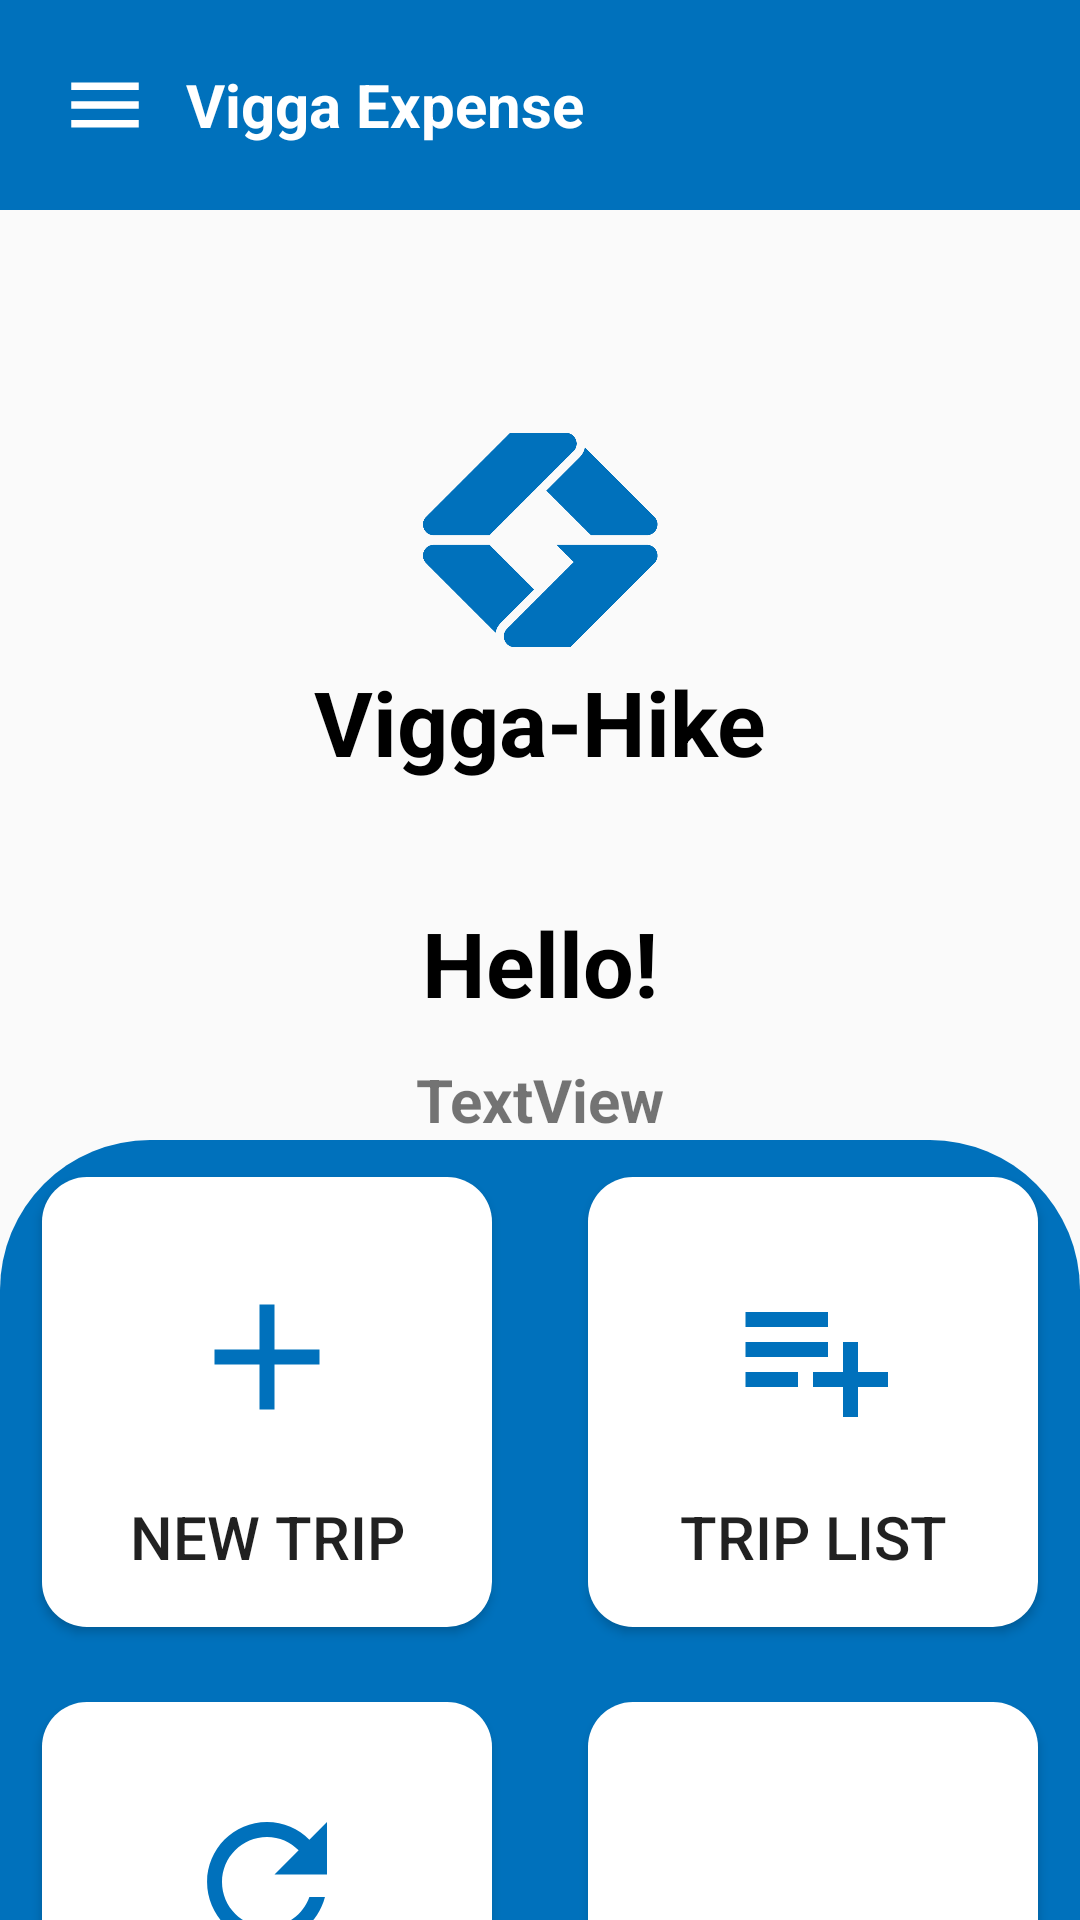

Reconstruct the res/layout file that produces this screen, plus the resources it refers to.
<!-- AndroidManifest.xml: application theme Theme.AppCompat.DayNight.NoActionBar -->
<!-- res/layout/activity_home.xml -->
<?xml version="1.0" encoding="utf-8"?>
<androidx.drawerlayout.widget.DrawerLayout xmlns:android="http://schemas.android.com/apk/res/android"
    xmlns:app="http://schemas.android.com/apk/res-auto"
    xmlns:tools="http://schemas.android.com/tools"
    android:layout_width="match_parent"
    android:layout_height="match_parent"
    android:id="@+id/drawerLayout"
    tools:context=".home">
    <LinearLayout
        android:layout_width="match_parent"
        android:layout_height="match_parent"
        android:orientation="vertical">
        <include layout="@layout/toolbar"/>

        <ImageView
            android:id="@+id/imageView4"
            android:layout_width="match_parent"
            android:layout_height="100dp"
            android:layout_marginTop="60dp"
            android:src="@drawable/vgalogo"
            app:layout_constraintEnd_toEndOf="parent"
            app:layout_constraintStart_toStartOf="parent"
            app:layout_constraintTop_toTopOf="parent" />

        <TextView
            android:id="@+id/textView9"
            android:layout_width="match_parent"
            android:layout_height="wrap_content"
            android:layout_marginTop="-10dp"
            android:gravity="center"
            android:text="@string/main_name"
            android:textColor="@color/black"
            android:textSize="30dp"
            android:textStyle="bold"
            app:layout_constraintEnd_toEndOf="@+id/imageView4"
            app:layout_constraintStart_toStartOf="@+id/imageView4"
            app:layout_constraintTop_toBottomOf="@+id/imageView4" />

        <TextView
            android:id="@+id/textView10"
            android:layout_width="match_parent"
            android:layout_height="wrap_content"
            android:layout_marginTop="40dp"
            android:gravity="center"
            android:text="Hello!"
            android:textColor="@color/black"
            android:textSize="30dp"
            android:textStyle="bold"
            app:layout_constraintEnd_toEndOf="@+id/textView9"
            app:layout_constraintStart_toStartOf="@+id/textView9"
            app:layout_constraintTop_toBottomOf="@+id/textView9" />

        <TextView
            android:id="@+id/helloname"
            android:layout_width="match_parent"
            android:layout_height="wrap_content"
            android:layout_marginTop="12dp"
            android:gravity="center"
            android:text="TextView"
            android:textSize="20dp"
            android:textStyle="bold"
            app:layout_constraintEnd_toEndOf="@+id/textView10"
            app:layout_constraintStart_toStartOf="@+id/textView10"
            app:layout_constraintTop_toBottomOf="@+id/textView10" />
        <RelativeLayout
            android:layout_width="match_parent"
            android:layout_height="match_parent">

            <LinearLayout
                android:id="@+id/layoutbottom"
                android:layout_width="match_parent"
                android:layout_height="370dp"
                android:layout_alignParentBottom="true"
                android:background="@drawable/footerhomestyle"
                android:orientation="vertical"
                app:backgroundTint="@null">

                <LinearLayout
                    android:layout_width="match_parent"
                    android:layout_height="175dp"
                    android:gravity="center"
                    android:orientation="horizontal">

                    <Button
                        android:id="@+id/goAddTrip"
                        android:layout_width="wrap_content"
                        android:layout_height="wrap_content"
                        android:layout_marginRight="16dp"
                        android:background="@drawable/buttonhome"
                        android:drawableTop="@drawable/baseline_add_24"
                        android:gravity="center_horizontal|center_vertical"
                        android:paddingTop="30dp"
                        android:text="New Trip"
                        android:textSize="20dp"
                        app:backgroundTint="@null"
                        app:layout_constraintStart_toStartOf="@+id/textView8"
                        app:layout_constraintTop_toTopOf="@+id/textView8" />

                    <Button
                        android:id="@+id/goTripList"
                        android:layout_width="wrap_content"
                        android:layout_height="wrap_content"
                        android:layout_marginLeft="16dp"
                        android:background="@drawable/buttonhome"
                        android:drawableTop="@drawable/baseline_playlist_add_24"
                        android:gravity="center_horizontal|center_vertical"
                        android:paddingTop="30dp"
                        android:text="trip list"
                        android:textSize="20dp"
                        app:backgroundTint="@null"
                        app:layout_constraintEnd_toEndOf="parent"
                        app:layout_constraintTop_toTopOf="@+id/textView8" />

                </LinearLayout>

                <LinearLayout
                    android:layout_width="match_parent"
                    android:layout_height="175dp"
                    android:gravity="center"
                    android:orientation="horizontal">

                    <Button
                        android:id="@+id/btnReset"
                        android:layout_width="wrap_content"
                        android:layout_height="wrap_content"
                        android:layout_marginRight="16dp"
                        android:background="@drawable/buttonhome"
                        android:drawableTop="@drawable/baseline_refresh_24"
                        android:gravity="center_horizontal|center_vertical"
                        android:paddingTop="30dp"
                        android:text="Reset"
                        android:textSize="20dp"
                        app:backgroundTint="@null"
                        app:layout_constraintStart_toStartOf="parent"
                        app:layout_constraintTop_toBottomOf="@+id/goAddTrip" />

                    <Button
                        android:id="@+id/btnBackup"
                        android:layout_width="wrap_content"
                        android:layout_height="wrap_content"
                        android:layout_marginLeft="16dp"
                        android:background="@drawable/buttonhome"
                        android:drawableTop="@drawable/baseline_backup_24"
                        android:gravity="center_horizontal|center_vertical"
                        android:paddingTop="30dp"
                        android:text="Backup"
                        android:textSize="20dp"
                        app:backgroundTint="@null"
                        app:layout_constraintEnd_toEndOf="parent"
                        app:layout_constraintTop_toBottomOf="@+id/goTripList" />

                </LinearLayout>

            </LinearLayout>

        </RelativeLayout>

    </LinearLayout>
    <RelativeLayout
        android:layout_width="300dp"
        android:layout_height="match_parent"
        android:background="@color/white"
        android:layout_gravity="start">
        <include layout="@layout/nav_drawer"/>

    </RelativeLayout>











































</androidx.drawerlayout.widget.DrawerLayout>
<!-- res/layout/toolbar.xml (included above) -->
<?xml version="1.0" encoding="utf-8"?>
<LinearLayout xmlns:android="http://schemas.android.com/apk/res/android"
    android:orientation="horizontal"
    android:layout_width="match_parent"
    android:layout_height="wrap_content"
    android:padding="20dp"
    android:id="@+id/toolbar"
    android:background="@color/mainColor"
    android:gravity="center_vertical">
    <ImageView
        android:layout_width="wrap_content"
        android:layout_height="wrap_content"
        android:id="@+id/menu"
        android:src="@drawable/baseline_menu_24"/>

    <TextView
        android:layout_width="0dp"
        android:layout_height="wrap_content"
        android:layout_weight="1"
        android:textSize="20dp"
        android:textStyle="bold"
        android:text="Vigga Expense"
        android:layout_marginStart="12dp"
        android:textColor="@color/white"/>

</LinearLayout>
<!-- res/layout/nav_drawer.xml (included above) -->
<?xml version="1.0" encoding="utf-8"?>
<LinearLayout xmlns:android="http://schemas.android.com/apk/res/android"
    xmlns:app="http://schemas.android.com/apk/res-auto"
    android:orientation="vertical"
    android:layout_width="match_parent"
    android:layout_height="match_parent"
    android:background="@drawable/backgroundmenu"
    app:backgroundTint="@null">

    <ImageView
        android:id="@+id/closeMenuIcon"
        android:layout_width="wrap_content"
        android:layout_height="wrap_content"
        android:layout_gravity="end"
        android:src="@drawable/baseline_close_24" />

    <LinearLayout
        android:layout_width="match_parent"
        android:layout_height="wrap_content"
        android:orientation="vertical"
        android:gravity="bottom"
        android:padding="16dp"
        android:theme="@style/ThemeOverlay.AppCompat.Dark">

        <ImageView
            android:layout_width="match_parent"
            android:layout_height="140dp"
            android:src="@drawable/vgalogo"/>

        <TextView
            android:layout_width="match_parent"
            android:layout_height="match_parent"
            android:layout_marginBottom="16dp"
            android:gravity="center_horizontal"
            android:text="Vigga Expense"
            android:textColor="@color/black"
            android:textSize="40dp"
            android:textStyle="bold" />
    </LinearLayout>

    <LinearLayout
        android:id="@+id/home"
        android:layout_width="match_parent"
        android:layout_height="wrap_content"
        android:layout_marginStart="16dp"
        android:layout_marginTop="12dp"
        android:layout_marginEnd="16dp"
        android:orientation="horizontal"
        android:paddingLeft="6dp"
        android:paddingTop="6dp"
        android:paddingBottom="6dp">

        <TextView
            android:layout_width="wrap_content"
            android:layout_height="wrap_content"
            android:drawableLeft="@drawable/baseline_home_24"
            android:drawablePadding="8dp"
            android:text="Home"
            android:textColor="@color/black"
            android:textSize="20dp"
            android:textStyle="bold" />
    </LinearLayout>

    <LinearLayout
        android:id="@+id/newtrip"
        android:layout_width="match_parent"
        android:layout_height="wrap_content"
        android:layout_marginStart="16dp"
        android:layout_marginTop="12dp"
        android:layout_marginEnd="16dp"
        android:orientation="horizontal"
        android:paddingStart="6dp"
        android:paddingTop="6dp"
        android:paddingBottom="6dp">

        <TextView
            android:layout_width="wrap_content"
            android:layout_height="wrap_content"
            android:drawableLeft="@drawable/baseline_add_circle_24"
            android:drawablePadding="8dp"
            android:text="New Trip"
            android:textColor="@color/black"
            android:textSize="20dp"
            android:textStyle="bold" />
    </LinearLayout>

    <LinearLayout
        android:id="@+id/listtrip"
        android:layout_width="match_parent"
        android:layout_height="wrap_content"
        android:layout_marginStart="16dp"
        android:layout_marginTop="12dp"
        android:layout_marginEnd="16dp"
        android:orientation="horizontal"
        android:paddingStart="6dp"
        android:paddingTop="6dp"
        android:paddingBottom="6dp">

        <TextView
            android:layout_width="wrap_content"
            android:layout_height="wrap_content"
            android:drawableLeft="@drawable/baseline_playlist_add_circle_24"
            android:drawablePadding="8dp"
            android:text="Trip List"
            android:textColor="@color/black"
            android:textSize="20dp"
            android:textStyle="bold" />
    </LinearLayout>

    <LinearLayout
        android:id="@+id/about"
        android:layout_width="match_parent"
        android:layout_height="wrap_content"
        android:layout_marginStart="16dp"
        android:layout_marginTop="12dp"
        android:layout_marginEnd="16dp"
        android:orientation="horizontal"
        android:paddingStart="6dp"
        android:paddingTop="6dp"
        android:paddingBottom="6dp">

        <TextView
            android:layout_width="wrap_content"
            android:layout_height="wrap_content"
            android:drawableLeft="@drawable/baseline_info_24"
            android:drawablePadding="8dp"
            android:text="About"
            android:textColor="@color/black"
            android:textSize="20dp"
            android:textStyle="bold" />
    </LinearLayout>
    <View
        android:layout_width="match_parent"
        android:layout_height="1dp"
        android:layout_marginTop="16dp"
        android:background="@color/black"/>

</LinearLayout>
<!-- resources referenced by this layout -->
<resources>
  <color name="black">#FF000000</color>
  <color name="mainColor">#0071bc</color>
  <color name="white">#FFFFFFFF</color>
  <!-- drawable backgroundmenu (drawable) -->
  <?xml version="1.0" encoding="utf-8"?>
  <shape
      xmlns:android="http://schemas.android.com/apk/res/android"
      android:shape="rectangle">
      <gradient android:startColor="@color/startColorNav"
                android:centerColor="@color/centerBackgroundColor"
                android:endColor="@color/white"
          android:angle="45"/>
  
  </shape>
  <!-- drawable baseline_add_24 (drawable) -->
  <vector android:height="60dp" android:tint="#0071BC"
      android:viewportHeight="24" android:viewportWidth="24"
      android:width="60dp" xmlns:android="http://schemas.android.com/apk/res/android">
      <path android:fillColor="@android:color/white" android:pathData="M19,13h-6v6h-2v-6H5v-2h6V5h2v6h6v2z"/>
  </vector>
  <!-- drawable baseline_close_24 (drawable) -->
  <vector android:height="50dp" android:tint="#FC0404"
      android:viewportHeight="24" android:viewportWidth="24"
      android:width="50dp" xmlns:android="http://schemas.android.com/apk/res/android">
      <path android:fillColor="@android:color/white" android:pathData="M19,6.41L17.59,5 12,10.59 6.41,5 5,6.41 10.59,12 5,17.59 6.41,19 12,13.41 17.59,19 19,17.59 13.41,12z"/>
  </vector>
  <!-- drawable baseline_home_24 (drawable) -->
  <vector android:height="24dp" android:tint="#0071BC"
      android:viewportHeight="24" android:viewportWidth="24"
      android:width="24dp" xmlns:android="http://schemas.android.com/apk/res/android">
      <path android:fillColor="@android:color/white" android:pathData="M10,20v-6h4v6h5v-8h3L12,3 2,12h3v8z"/>
  </vector>
  <!-- drawable baseline_info_24 (drawable) -->
  <vector android:height="24dp" android:tint="#0071BC"
      android:viewportHeight="24" android:viewportWidth="24"
      android:width="24dp" xmlns:android="http://schemas.android.com/apk/res/android">
      <path android:fillColor="@android:color/white" android:pathData="M12,2C6.48,2 2,6.48 2,12s4.48,10 10,10 10,-4.48 10,-10S17.52,2 12,2zM13,17h-2v-6h2v6zM13,9h-2L11,7h2v2z"/>
  </vector>
  <!-- drawable baseline_menu_24 (drawable) -->
  <vector android:height="30dp" android:tint="@color/white"
      android:viewportHeight="24" android:viewportWidth="24"
      android:width="30dp" xmlns:android="http://schemas.android.com/apk/res/android">
      <path android:fillColor="@android:color/white" android:pathData="M3,18h18v-2L3,16v2zM3,13h18v-2L3,11v2zM3,6v2h18L21,6L3,6z"/>
  </vector>
  <!-- drawable baseline_playlist_add_24 (drawable) -->
  <vector android:autoMirrored="true" android:height="60dp"
      android:tint="#0071BC" android:viewportHeight="24"
      android:viewportWidth="24" android:width="60dp" xmlns:android="http://schemas.android.com/apk/res/android">
      <path android:fillColor="@android:color/white" android:pathData="M14,10H3v2h11V10zM14,6H3v2h11V6zM18,14v-4h-2v4h-4v2h4v4h2v-4h4v-2H18zM3,16h7v-2H3V16z"/>
  </vector>
  <!-- drawable buttonhome (drawable) -->
  <?xml version="1.0" encoding="utf-8"?>
  <shape
      android:shape="rectangle"
      xmlns:android="http://schemas.android.com/apk/res/android">
      <size android:width="150dp"
            android:height="150dp"/>
      <solid android:color="@color/white"/>
      <corners android:radius="15dp"/>
  </shape>
  <!-- drawable footerhomestyle (drawable) -->
  <?xml version="1.0" encoding="utf-8"?>
  <shape
      android:shape="rectangle"
      xmlns:android="http://schemas.android.com/apk/res/android">
      <solid android:color="@color/mainColor"/>
      <corners android:topLeftRadius="50dp"
               android:topRightRadius="50dp"/>
  </shape>
  <string name="main_name">Vigga-Hike</string>
  <color name="startColorNav">#007ED1</color>
  <color name="centerBackgroundColor">#82CDFF</color>
</resources>
